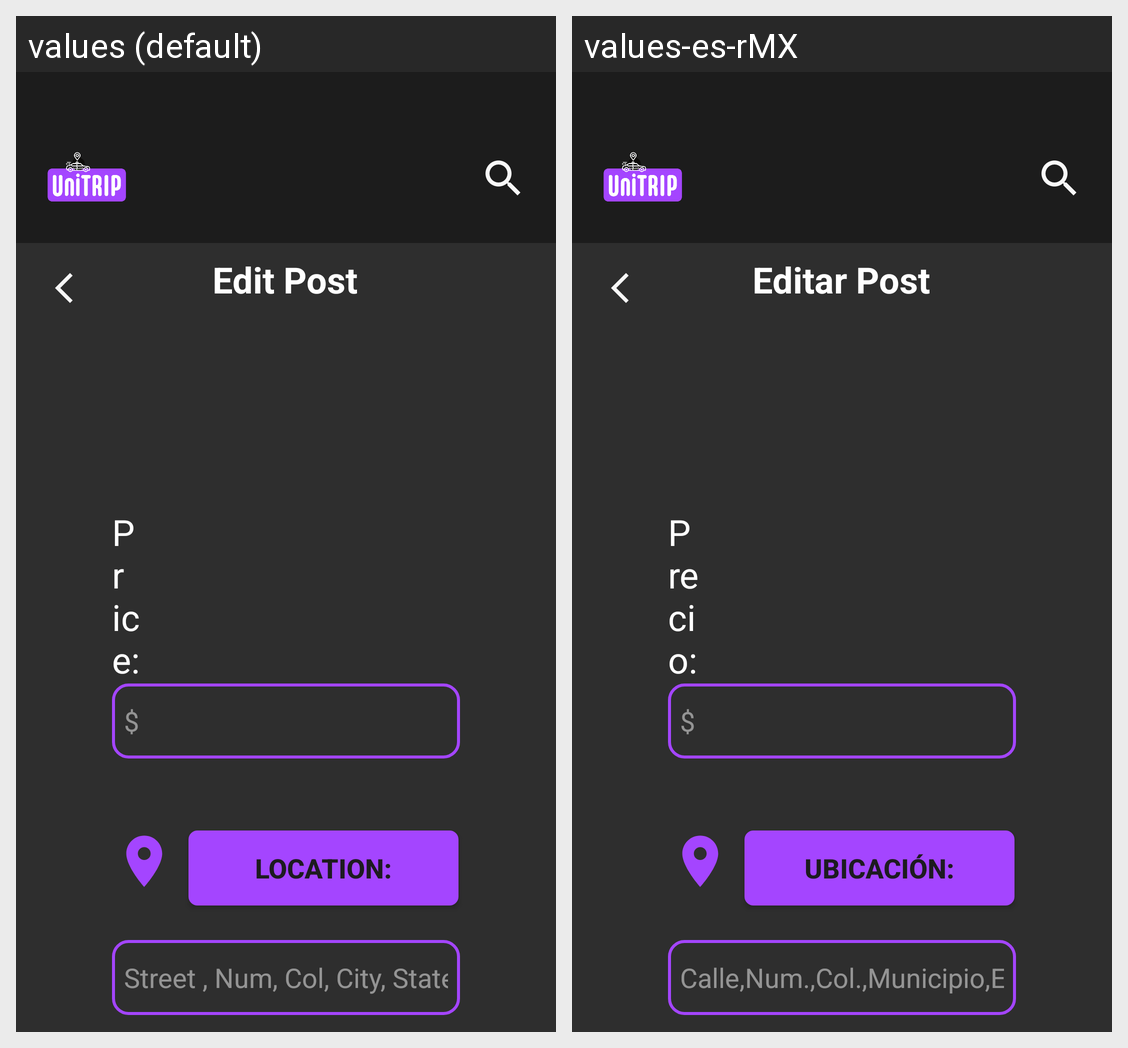

Locale-by-locale string values for the Android screen shown in this grid:
Android screen res/layout/fragment_edit_post_last.xml rendered under 2 locales, left to right: values (default), values-es-rMX. Device: Nexus 5 (rendered at 1080×1920; each locale shown at half size, 540×960, under a caption strip naming it); theme Theme.UniTrip.
Strings drawn on this screen, with the default value and each locale's value (text and hints the layout hard-codes, and strings that could not be matched under every locale, appear in the picture but are not listed):

titleEditPost
  values: Edit Post
  values-es-rMX: Editar Post

priceTxtLay
  values: Price:
  values-es-rMX: Precio:

textLocationBtn
  values: Location:
  values-es-rMX: Ubicación:

locationBtn
  values: Street , Num, Col, City, State
  values-es-rMX: Calle,Num.,Col.,Municipio,Estado
